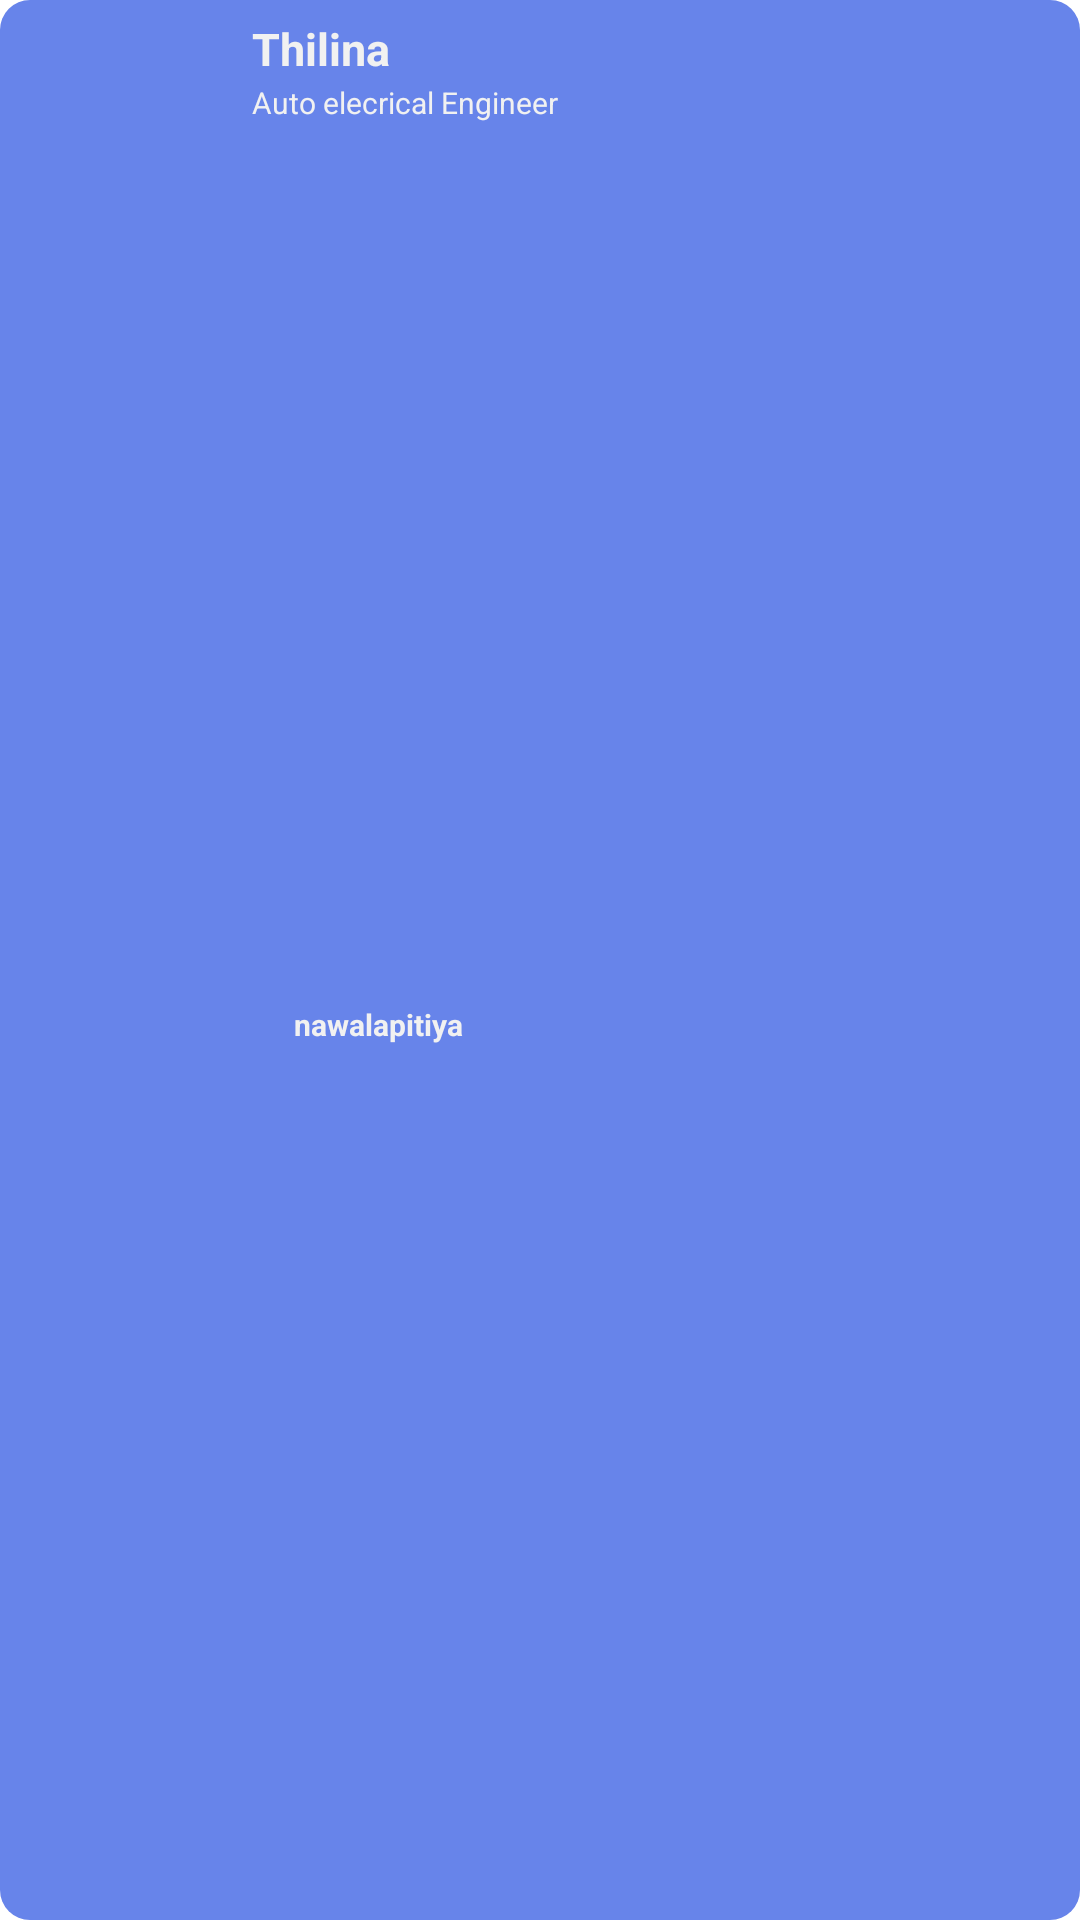

Produce the Android XML layout that renders to this screen, including the resource entries it uses.
<!-- AndroidManifest.xml: application theme Theme.PickWorkers -->
<!-- res/layout/user_card_view_holder.xml -->
<?xml version="1.0" encoding="utf-8"?>
<androidx.constraintlayout.widget.ConstraintLayout xmlns:android="http://schemas.android.com/apk/res/android"
    xmlns:app="http://schemas.android.com/apk/res-auto"
    xmlns:tools="http://schemas.android.com/tools"
    android:layout_width="match_parent"
    android:layout_height="80dp"
    android:layout_margin="8dp"
    android:background="@drawable/category_background"
    android:elevation="3dp">

    <ImageView
        android:id="@+id/userImg"
        android:layout_width="60dp"
        android:layout_height="wrap_content"
        android:layout_marginBottom="6dp"
        app:layout_constraintBottom_toBottomOf="parent"
        app:layout_constraintEnd_toEndOf="parent"
        app:layout_constraintHorizontal_bias="0.04"
        app:layout_constraintStart_toStartOf="parent"
        app:layout_constraintTop_toTopOf="parent"
        app:srcCompat="@drawable/cat_1" />

    <TextView
        android:id="@+id/username"
        android:layout_width="wrap_content"
        android:layout_height="wrap_content"
        android:layout_marginTop="6dp"
        android:layout_marginStart="12dp"
        android:text="Thilina"
        android:textSize="15dp"
        android:textStyle="bold"
        android:textColor="@color/cardText_color"
        app:layout_constraintStart_toEndOf="@+id/userImg"
        app:layout_constraintTop_toTopOf="parent" />

    <TextView
        android:id="@+id/jobtitle"
        android:layout_width="wrap_content"
        android:layout_height="wrap_content"
        android:layout_marginTop="1dp"
        android:layout_marginStart="12dp"
        android:text="Auto elecrical Engineer"
        android:textColor="@color/cardText_color"
        android:textSize="10dp"
        app:layout_constraintStart_toEndOf="@+id/userImg"
        app:layout_constraintTop_toBottomOf="@+id/username" />

    <TextView
        android:id="@+id/location"
        android:layout_width="wrap_content"
        android:layout_height="wrap_content"
        android:layout_marginStart="2dp"
        android:layout_marginTop="1dp"
        android:text="nawalapitiya"
        android:textColor="@color/cardText_color"
        android:textSize="10dp"
        android:textStyle="bold"
        app:layout_constraintBottom_toBottomOf="@+id/imageView8"
        app:layout_constraintStart_toEndOf="@+id/imageView8"
        app:layout_constraintTop_toTopOf="@+id/imageView8" />

    <ImageView
        android:id="@+id/imageView8"
        android:layout_width="12dp"
        android:layout_height="12dp"
        android:layout_marginStart="12dp"
        android:layout_marginTop="1dp"
        app:layout_constraintBottom_toBottomOf="parent"
        app:layout_constraintStart_toEndOf="@+id/userImg"
        app:layout_constraintTop_toBottomOf="@+id/jobtitle"
        app:srcCompat="@drawable/baseline_location_on_24" />


</androidx.constraintlayout.widget.ConstraintLayout>
<!-- resources referenced by this layout -->
<resources>
  <color name="cardText_color">#F1F1F1</color>
  <!-- drawable cat_1: png bitmap (drawable-hdpi, 51535 bytes) -->
  <!-- drawable category_background (drawable) -->
  <?xml version="1.0" encoding="utf-8"?>
  <selector xmlns:android="http://schemas.android.com/apk/res/android">
  <item>
      <shape android:shape="rectangle">
          <solid android:color="@color/card_color"/>
          <corners android:radius="10dp"/>
      </shape>
  </item>
  </selector>
  <style name="Theme.PickWorkers" parent="Theme.AppCompat.Light.NoActionBar">
          
          <item name="colorPrimary">@color/cardText_color</item>
          <item name="colorPrimaryDark">@color/card_color</item>
          <item name="colorAccent">@color/card_color</item>
          
      </style>
  <color name="card_color">#6784EA</color>
</resources>
